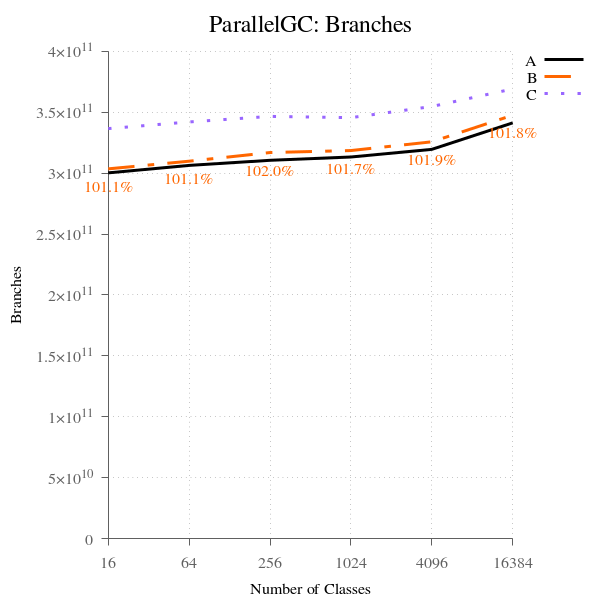

Source data for this figure (header and first rows):
num_classes, A, B, B-to-A, C, C-to-A
16, 300269401118, 303548077345, 101.1, 336611588615, 112.1, 
64, 306380791451, 309835472600, 101.1, 342058995910, 111.7, 
256, 310598049601, 316964237799, 102, 346634392004, 111.6, 
1024, 313294149230, 318575157106, 101.7, 345590403506, 110.3, 
4096, 319581302549, 325759734752, 101.9, 354760100678, 111, 
16384, 341327587194, 347626272050, 101.8, 369177063711, 108.2, 
